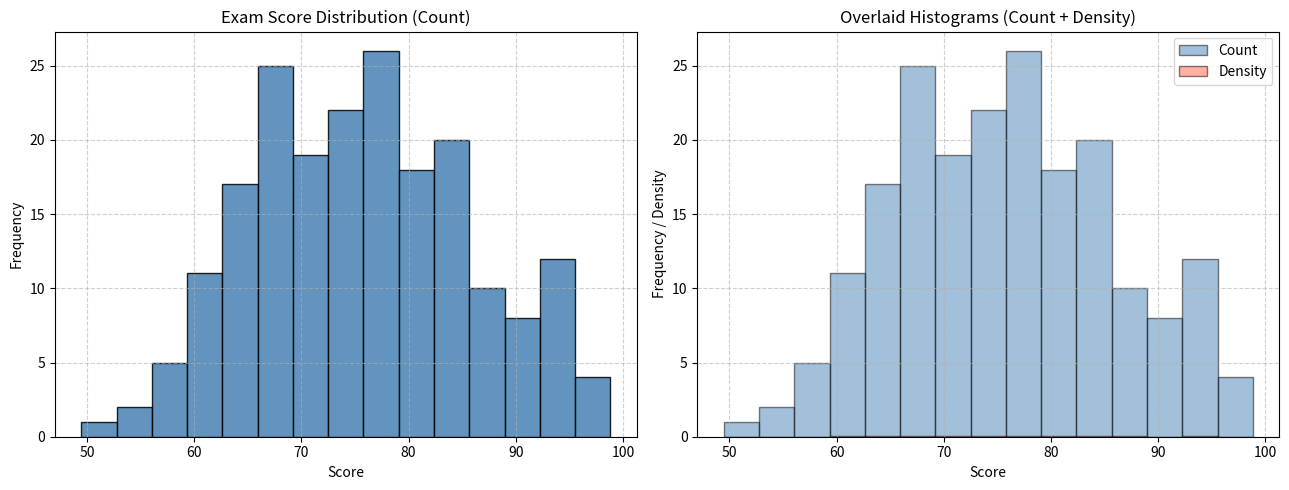

Source code (Python):
import numpy as np
import matplotlib.pyplot as plt

# --- Task 8: Histogram Analysis ---

np.random.seed(0)
# 200 normally distributed exam scores (mean=75, std=10)
scores = np.random.normal(loc=75, scale=10, size=200)

# --- a & b & c) Histogram with 15 bins, styled, labeled ---
fig, axes = plt.subplots(1, 2, figsize=(13, 5))

# Plot 1: Count histogram
axes[0].hist(scores, bins=15, color='steelblue', edgecolor='black', alpha=0.85)
axes[0].set_title('Exam Score Distribution (Count)')
axes[0].set_xlabel('Score')
axes[0].set_ylabel('Frequency')
axes[0].grid(True, linestyle='--', alpha=0.6)

# --- d) Second histogram with density=True, overlaid with transparency ---
axes[1].hist(scores, bins=15, color='steelblue', edgecolor='black',
             alpha=0.5, label='Count')
axes[1].hist(scores, bins=15, color='tomato', edgecolor='black',
             alpha=0.5, density=True, label='Density')
axes[1].set_title('Overlaid Histograms (Count + Density)')
axes[1].set_xlabel('Score')
axes[1].set_ylabel('Frequency / Density')
axes[1].legend()
axes[1].grid(True, linestyle='--', alpha=0.6)

plt.tight_layout()
plt.savefig("task8_histograms.png", dpi=150)
plt.show()
print("Saved: task8_histograms.png")
